Dataset: processed (GitHub, IamDeeprajSarma/ayurveda-plant-id). Classes: aegle, aloe vera, andrographis, bacopa, betel, boerhavia, catharanthus, centella, cissus, clerodendrum, clitoria, eclipta, eryngium, euphorbia, guava, gymnema, haritaki, hibiscus, houttuynia, hygrophila, jamun, justicia, kalanchoe, leucas, mentha, neem, nyctanthes, tinospora, tulsi, vitex.

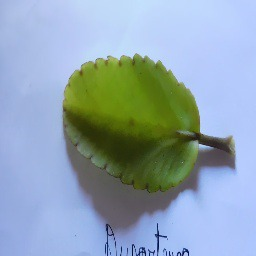
Label: kalanchoe

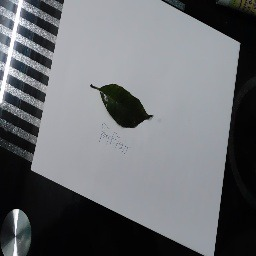
Label: haritaki

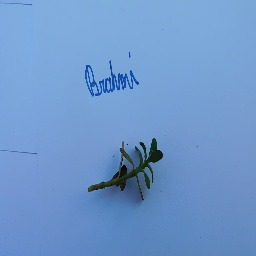
Label: bacopa

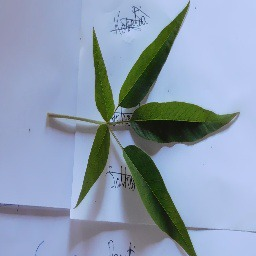
Label: vitex

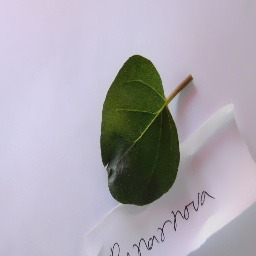
Label: boerhavia

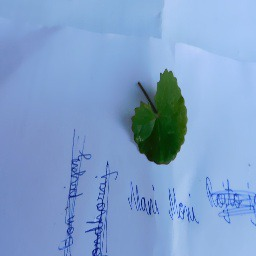
Label: centella
